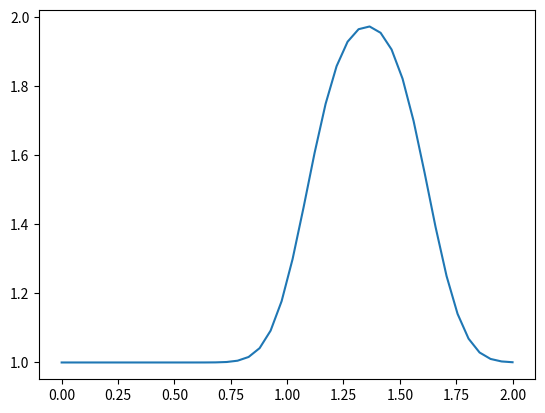

The script that saved this image:
import numpy as np
import time, sys
import matplotlib.pyplot as plt

"""
The 1-D Linear Convection equation is the simplest, most basic model that can be used to learn
something about CFD. It is surprising that this little equation can teach us so much! Here it is:

∂u∂t+c∂u∂x=0
With given initial conditions (understood as a wave), the equation represents the propagation of
that initial wave with speed c, without change of shape. Let the initial condition be u(x,0)=u0(x).
Then the exact solution of the equation is u(x,t)=u0(x−ct).

We discretize this equation in both space and time, using the Forward Difference scheme for the time
derivative and the Backward Difference scheme for the space derivative. Consider discretizing the
spatial coordinate x into points that we index from i=0 to N, and stepping in discrete time intervals
of size Δt.

From the definition of a derivative (and simply removing the limit), we know that:

∂u∂x≈u(x+Δx)−u(x)Δx
Our discrete equation, then, is:

un+1i−uniΔt+cuni−uni−1Δx=0
Where n and n+1 are two consecutive steps in time, while i−1 and i are two neighboring points of the
discretized x coordinate. If there are given initial conditions, then the only unknown in this discretization
is un+1i. We can solve for our unknown to get an equation that allows us to advance in time, as follows:

un+1i=uni−cΔtΔx(uni−uni−1)
"""

nx = 42 # obligatory meaning of life
dx = 2 / (nx-1)
nt = 25    # number of timesteps
dt = .025  # amount of time for each step
c = 1      # assume wavespeed of c = 1

u = np.ones(nx)
u[int(.5 / dx):int(1 / dx + 1)] = 2

"""
For every element of our array u, we need to perform the operation un+1i=uni−cΔtΔx(uni−uni−1)
We'll store the result in a new (temporary) array un, which will be the solution u for the next
time-step. We will repeat this operation for as many time-steps as we specify and then we can see how
far the wave has convected.

We first initialize our placeholder array un to hold the values we calculate for the n+1 timestep,
using once again the NumPy function ones().
"""

un = np.ones(nx)

for n in range(nt):
    un = u.copy()
    for i in range(1, nx):
        u[i] = un[i] - c * dt / dx * (un[i] - un[i-1])

plt.plot(np.linspace(0, 2, nx), u);
